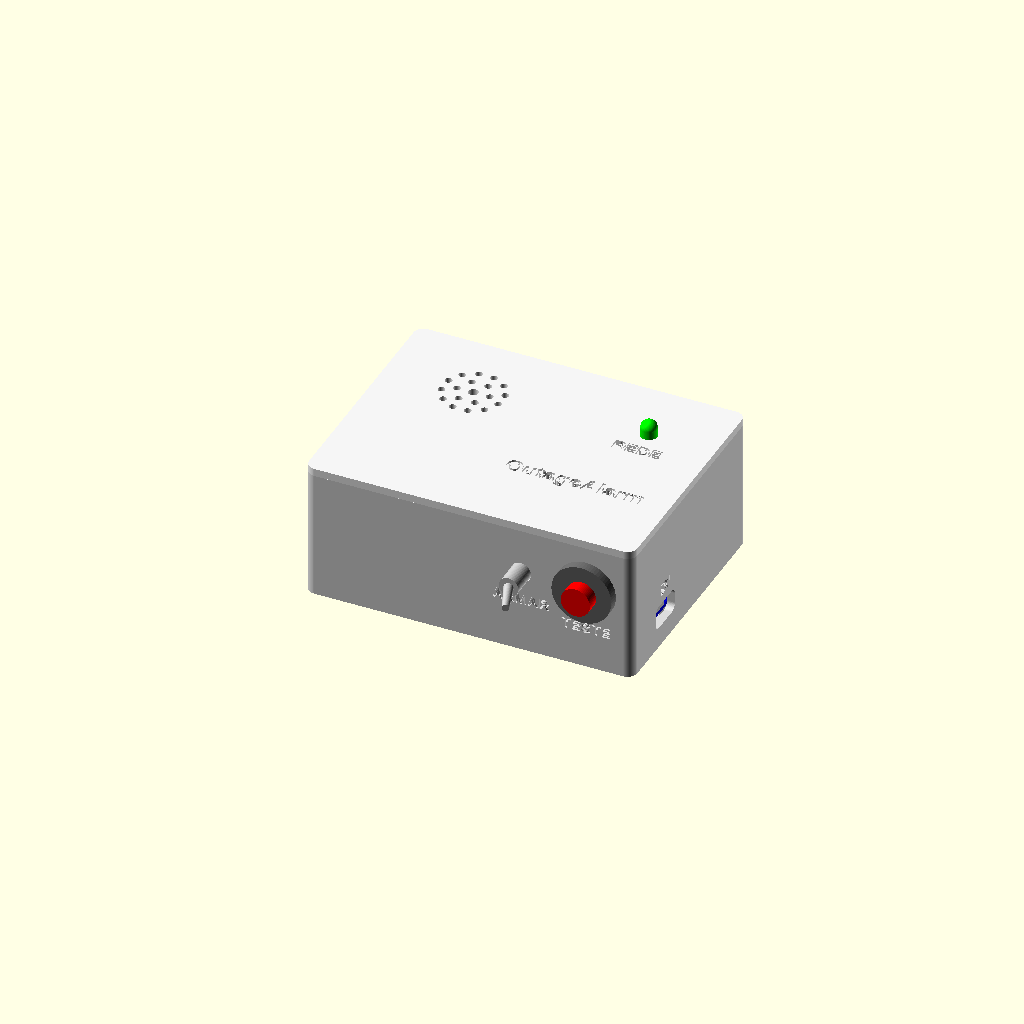
Cell 1 — every parameter at its default value.
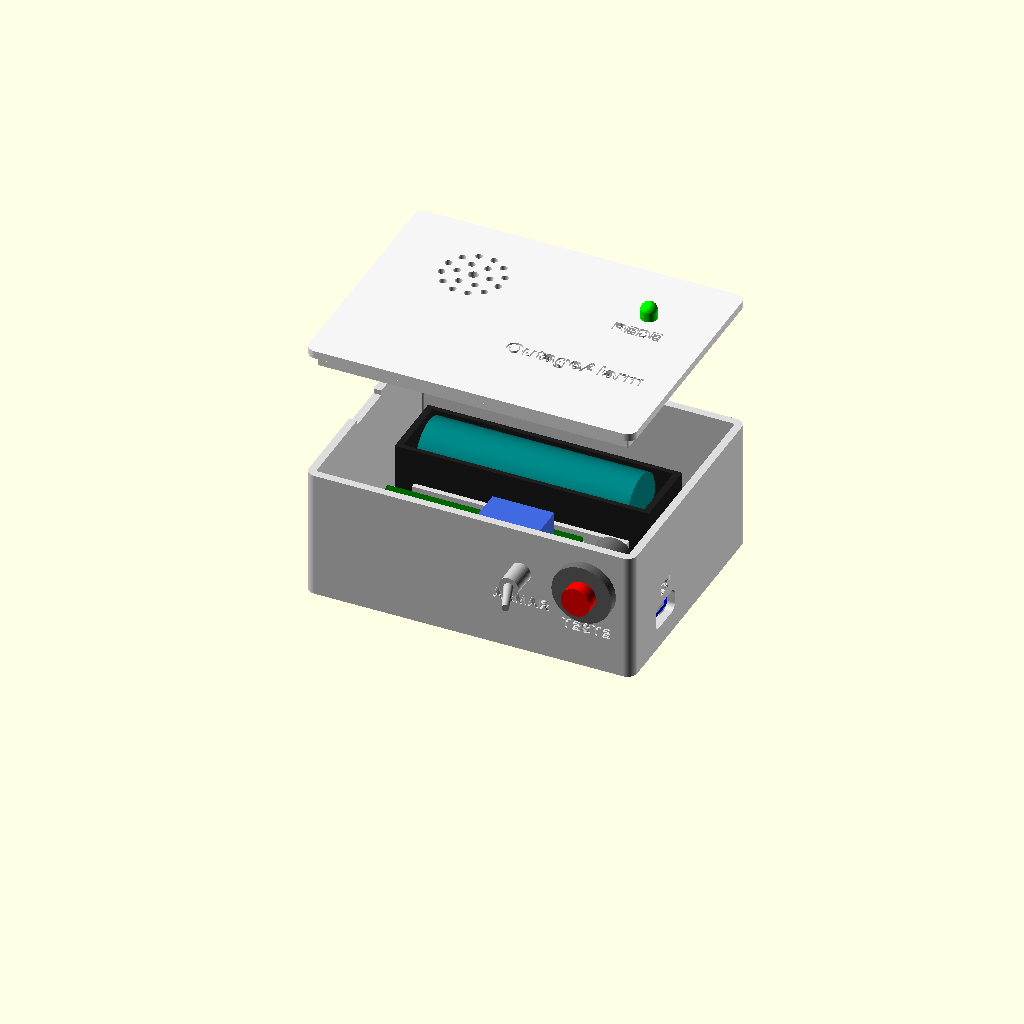
Cell 2: the same model with parte = "explodida".
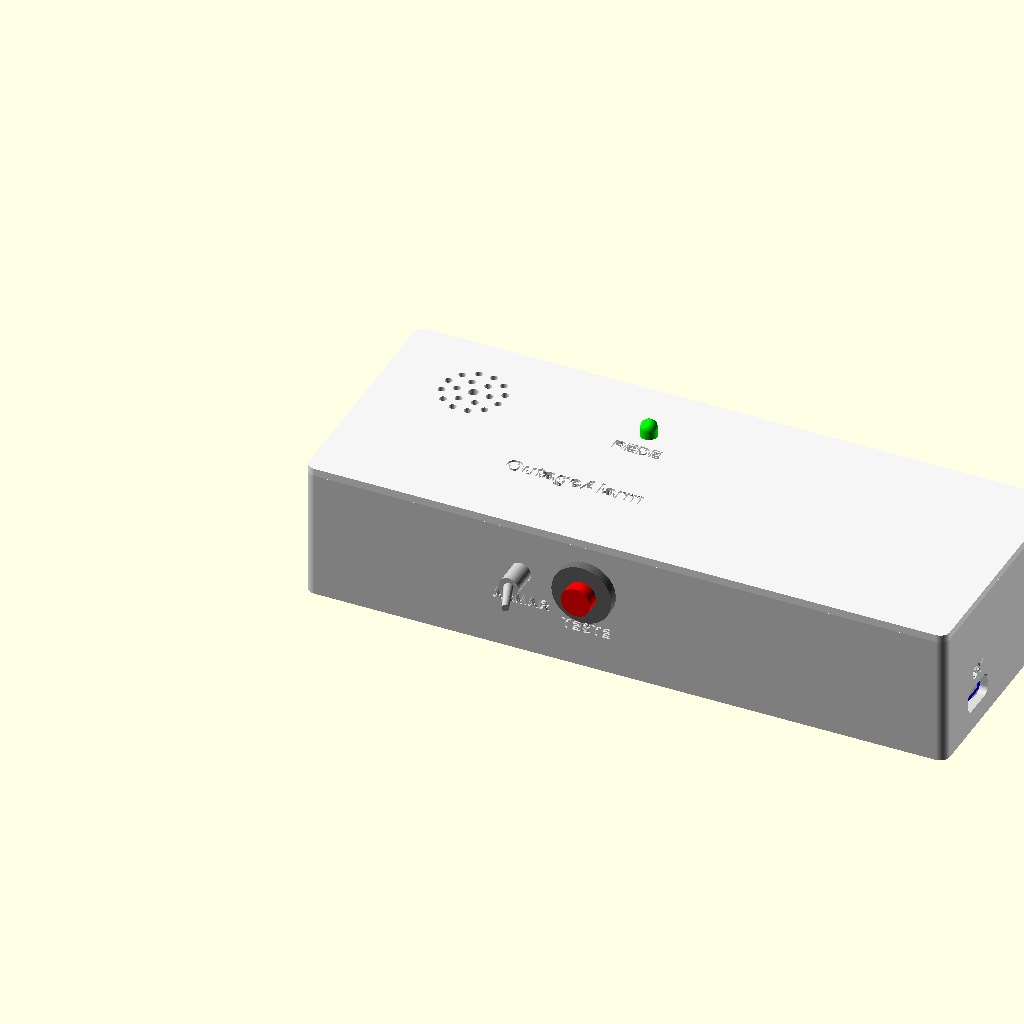
Cell 3: the same model with int_x = 192.
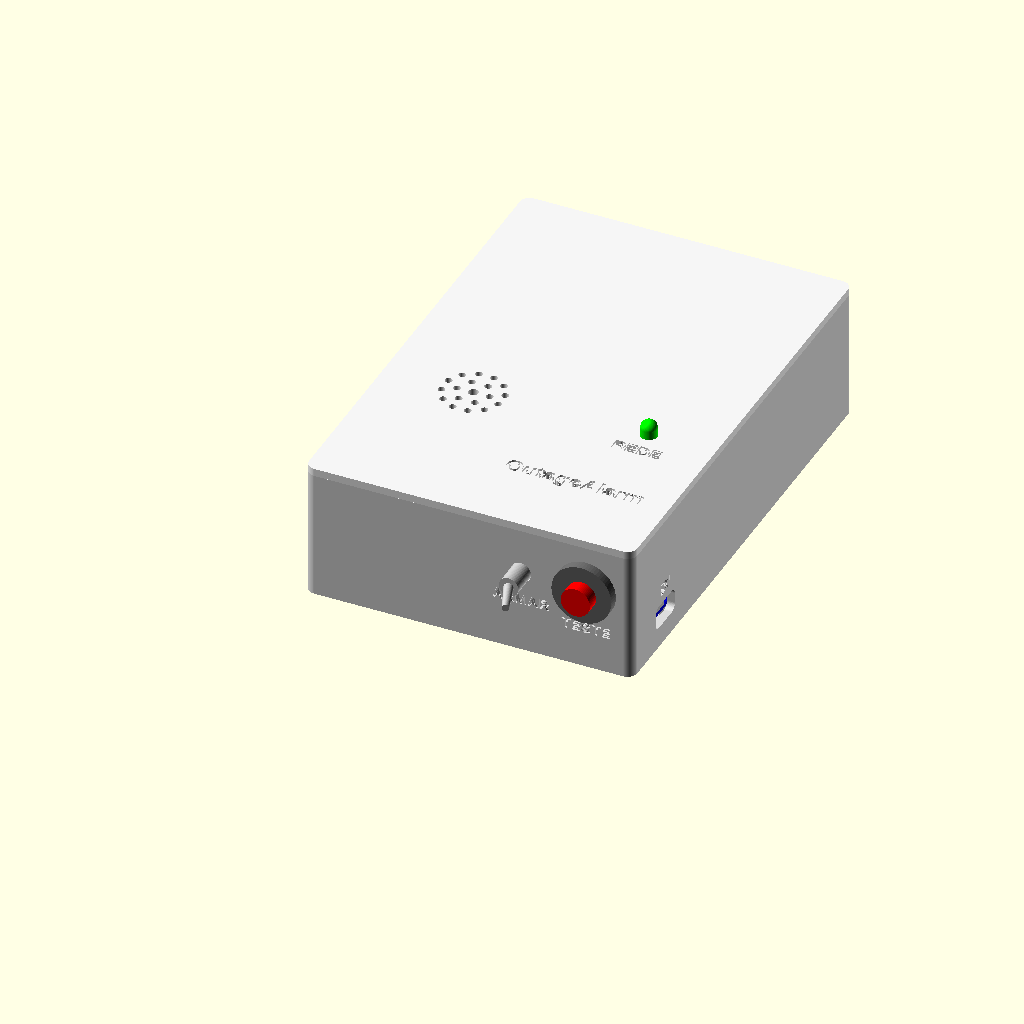
Cell 4: int_y = 140 (everything else at default).
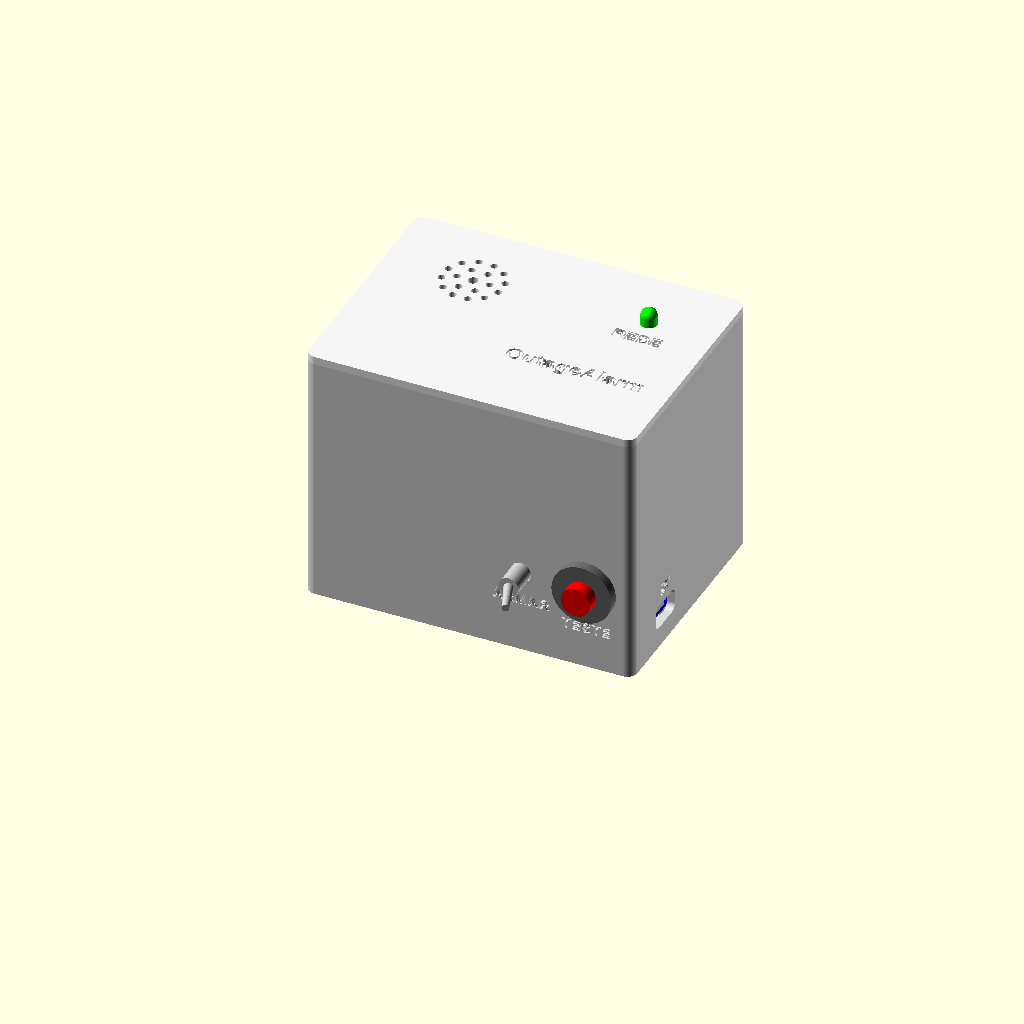
Cell 5: int_z = 76 (everything else at default).
All cells are drawn from one camera (rotation 55°, 0°, 25°, orthographic, colour scheme Cornfield), so only the parameter changes between them.
The OpenSCAD source (hardware/mecanica/caixa.scad):
// =============================================================================
//  OutageAlarm v1 — Caixa imprimível em 3D (base + tampa de encaixe)
//  Unidades: milímetros
//
//  Exportar STL pela linha de comando:
//    openscad -o stl/caixa_base.stl  -D "parte=\"base\""  caixa.scad
//    openscad -o stl/caixa_tampa.stl -D "parte=\"tampa\"" caixa.scad
//
//  Sistema de coordenadas:
//    origem = canto interno frontal-esquerdo, na face superior do fundo
//    X -> direita | Y -> traseira | Z -> cima
//    (posições de componentes abaixo são medidas a partir dessa origem)
//
//  Visão de cima (tampa removida):
//
//                       traseira
//    +--------------------------------------------------+
//    | [========= suporte 18650 =========]              |
//    |  ------------ nervura ------------               |
//    | +------------------------------+                 |
//    | |   placa perfurada 6x4 cm     |  +----------+   |
//    | |        (relé à direita)      |  |  TP4056  |===| USB-C
//    | +------------------------------+  +----------+   |
//    +--------------------------------------------------+
//                frente: chave ARMAR, botão TESTE
//
//  O buzzer fica preso na tampa sobre o suporte da bateria; o LED REDE
//  fica na tampa do lado direito.
// =============================================================================

/* [Parte a renderizar] */
parte = "montagem"; // [montagem, explodida, base, tampa]

/* [Caixa] */
int_x = 96;        // largura interna
int_y = 70;        // profundidade interna
int_z = 38;        // altura interna (do fundo até a borda)
parede = 2.4;      // espessura das paredes (6 linhas de 0,4 mm)
fundo = 2.0;       // espessura do fundo
raio_canto = 3;    // raio externo dos cantos

/* [Tampa] */
tampa_esp = 2.4;   // espessura da placa da tampa
aba_h = 4;         // altura da aba de encaixe
aba_esp = 1.6;     // espessura da aba de encaixe
folga = 0.25;      // folga do encaixe (aumente se a tampa ficar justa demais)

/* [Suporte de bateria 18650] */
sup_x = 78;        // comprimento do suporte
sup_y = 22;        // largura do suporte
sup_z = 21;        // altura do suporte com a pilha
sup_x0 = 2;        // posição X da ponta esquerda
sup_folga = 0.5;
nervura_h = 6;     // altura da nervura que segura o suporte contra a parede traseira
nervura_esp = 1.6;

/* [Placa perfurada 6x4 cm] */
pcb_x = 60;
pcb_y = 40;
pcb_x0 = 2;             // canto frontal-esquerdo da placa (X)
pcb_y0 = 3;             // canto frontal-esquerdo da placa (Y)
pcb_furo_margem = 2.0;  // distância do centro do furo de fixação à borda da placa (meça a sua!)
espacador_h = 5;
espacador_d = 6;
espacador_furo = 1.8;   // furo-piloto para parafuso M2 autoatarraxante

/* [Módulo carregador TP4056 USB-C] */
tp_y = 19;                   // centro do módulo em Y (parede direita)
tp_z = 8;                    // altura do centro do conector USB-C acima do fundo
tp_pcb = [29, 17.4];         // módulo: comprimento (X) x largura (Y)
tp_pcb_esp = 1.2;            // espessura da placa do módulo
tp_conector_h = 3.2;         // altura do receptáculo USB-C
usb_abertura = [12.6, 7.2];  // grande o bastante para a capa do plugue encostar no conector

/* [Chave ARMAR (MTS-101)] */
chave_x = 64;      // centro em X (parede frontal)
chave_z = 24;      // altura do centro acima do fundo
chave_d = 6.4;     // furo da rosca M6

/* [Botão TESTE (pulsador NF, PBS-11B)] */
botao_x = 84;      // centro em X (parede frontal)
botao_z = 24;      // altura do centro acima do fundo
botao_d = 12.2;    // furo da rosca de 12 mm

/* [LED 5 mm] */
led_x = 78;
led_y = 52;
led_d = 5.2;

/* [Buzzer SFM-27] */
buzzer_x = 25;
buzzer_y = 50;
buzzer_d = 30;     // diâmetro do corpo (confira o seu: 29–30 mm)
buzzer_h = 15;
anel_h = 4;        // altura do anel centralizador
anel_esp = 1.6;

/* [Textos gravados] */
texto = "OutageAlarm";
texto_tam = 5;
texto_x = 69;      // centro do texto da tampa (entre o buzzer e a borda direita)
texto_y = 22;
gravacao = 0.6;    // profundidade da gravação
fonte = "Liberation Sans:style=Bold";

/* [Hidden] */
$fn = 64;
eps = 0.01;
ext_x = int_x + 2 * parede;
ext_y = int_y + 2 * parede;
base_h = fundo + int_z;
raio_int = max(raio_canto - parede, 0.5);
tp_apoio_h = tp_z - tp_conector_h / 2 - tp_pcb_esp;   // altura onde o módulo TP4056 apoia
sup_y0 = int_y - sup_y - sup_folga;                   // face frontal do suporte 18650

// -----------------------------------------------------------------------------
//  Utilitários
// -----------------------------------------------------------------------------

// Bloco com cantos arredondados no plano XY, origem no canto (0,0,0)
module bloco_arredondado(x, y, z, r) {
    hull()
        for (i = [r, x - r], j = [r, y - r])
            translate([i, j, 0]) cylinder(r = r, h = z);
}

// Retângulo 2D centrado com cantos arredondados
module retangulo_centro(x, y, r) {
    offset(r = r) square([x - 2 * r, y - 2 * r], center = true);
}

function furos_pcb() = [
    for (i = [pcb_furo_margem, pcb_x - pcb_furo_margem])
        for (j = [pcb_furo_margem, pcb_y - pcb_furo_margem])
            [pcb_x0 + i, pcb_y0 + j]
];

// Texto gravado numa parede vertical.
//   lado = "frente" (normal -Y) | "direita" (normal +X)
//   pos  = coordenada ao longo da parede (X na frente, Y na direita)
module texto_parede(t, tam, pos, z, lado) {
    if (lado == "frente")
        translate([pos, -parede + gravacao, z]) rotate([90, 0, 0])
            linear_extrude(gravacao + 1)
                text(t, size = tam, font = fonte, halign = "center", valign = "center");
    else
        translate([int_x + parede - gravacao, pos, z]) rotate([90, 0, 90])
            linear_extrude(gravacao + 1)
                text(t, size = tam, font = fonte, halign = "center", valign = "center");
}

// -----------------------------------------------------------------------------
//  Base
// -----------------------------------------------------------------------------

module base() {
    difference() {
        union() {
            difference() {
                translate([-parede, -parede, 0])
                    bloco_arredondado(ext_x, ext_y, base_h, raio_canto);
                translate([0, 0, fundo])
                    bloco_arredondado(int_x, int_y, int_z + 1, raio_int);
            }
            translate([0, 0, fundo - eps]) internos_base();
        }
        furos_base();
    }
}

module internos_base() {
    // Nervura que segura o suporte 18650 contra a parede traseira
    translate([sup_x0 + 6, sup_y0 - nervura_esp, 0])
        cube([sup_x - 12, nervura_esp, nervura_h]);

    // Espaçadores da placa perfurada
    for (p = furos_pcb())
        translate([p[0], p[1], 0]) cylinder(d = espacador_d, h = espacador_h);

    // Berço do módulo TP4056: duas guias em "L" encostadas na parede direita.
    // O módulo apoia nos degraus pelas bordas; o meio fica livre para a solda.
    x0 = int_x - tp_pcb[0];
    for (s = [-1, 1]) {
        yg = (s < 0) ? tp_y - tp_pcb[1] / 2 - folga - 1.6
                     : tp_y + tp_pcb[1] / 2 + folga;
        translate([x0, yg, 0])
            cube([tp_pcb[0], 1.6, tp_apoio_h + tp_pcb_esp + 1.5]);
        ya = (s < 0) ? tp_y - tp_pcb[1] / 2 - folga
                     : tp_y + tp_pcb[1] / 2 + folga - 1.5;
        translate([x0, ya, 0])
            cube([tp_pcb[0], 1.5, tp_apoio_h]);
    }
}

module furos_base() {
    // Furos-piloto dos espaçadores (deixam 1 mm de fundo)
    for (p = furos_pcb())
        translate([p[0], p[1], fundo - 1])
            cylinder(d = espacador_furo, h = espacador_h + 2);

    // Abertura USB-C na parede direita
    translate([int_x - 1, tp_y, fundo + tp_z]) rotate([0, 90, 0]) rotate([0, 0, 90])
        linear_extrude(parede + 2) retangulo_centro(usb_abertura[0], usb_abertura[1], 2);

    // Furos da chave ARMAR e do botão TESTE na parede frontal
    translate([chave_x, -parede - 1, fundo + chave_z]) rotate([-90, 0, 0])
        cylinder(d = chave_d, h = parede + 2);
    translate([botao_x, -parede - 1, fundo + botao_z]) rotate([-90, 0, 0])
        cylinder(d = botao_d, h = parede + 2);

    // Entalhe na borda esquerda para abrir a tampa com a unha
    translate([-parede - 1, int_y / 2 - 8, base_h - 1.5])
        cube([parede + 2, 16, 2]);

    // Textos nas paredes
    texto_parede("ARMAR", 3.5, chave_x, fundo + chave_z - 9, "frente");
    texto_parede("TESTE", 3.5, botao_x, fundo + botao_z - 13, "frente");
    texto_parede("5V", 4, tp_y, fundo + tp_z + 8, "direita");
}

// -----------------------------------------------------------------------------
//  Tampa — desenhada na posição de uso: z = 0 é a face de baixo da placa,
//  que apoia na borda das paredes.
// -----------------------------------------------------------------------------

module tampa() {
    difference() {
        union() {
            // Placa
            translate([-parede, -parede, 0])
                bloco_arredondado(ext_x, ext_y, tampa_esp, raio_canto);

            // Aba de encaixe (entra na base)
            translate([folga, folga, -aba_h])
                difference() {
                    bloco_arredondado(int_x - 2 * folga, int_y - 2 * folga, aba_h + eps,
                                      max(raio_int - folga, 0.3));
                    translate([aba_esp, aba_esp, -1])
                        bloco_arredondado(int_x - 2 * folga - 2 * aba_esp,
                                          int_y - 2 * folga - 2 * aba_esp, aba_h + 2, 0.3);
                }

            // Anel centralizador do buzzer: 4 segmentos, vãos em 0/90/180/270°
            // deixam passar as orelhas de fixação do SFM-27 (alinhe-as com X).
            translate([buzzer_x, buzzer_y, -anel_h])
                for (a = [45, 135, 225, 315])
                    rotate([0, 0, a - 20])
                        rotate_extrude(angle = 40)
                            translate([buzzer_d / 2 + 0.3, 0])
                                square([anel_esp, anel_h + eps]);
        }

        // Furos de som sobre o buzzer
        translate([buzzer_x, buzzer_y, -1]) {
            cylinder(d = 3, h = tampa_esp + 2);
            for (a = [0 : 60 : 359])
                rotate([0, 0, a]) translate([5, 0, 0]) cylinder(d = 2.2, h = tampa_esp + 2);
            for (a = [15 : 30 : 359])
                rotate([0, 0, a]) translate([9, 0, 0]) cylinder(d = 2.2, h = tampa_esp + 2);
        }

        // Furo do LED (o LED entra por baixo; a aba do LED trava na tampa)
        translate([led_x, led_y, -1]) cylinder(d = led_d, h = tampa_esp + 2);

        // Textos gravados no topo
        translate([led_x, led_y - 8, tampa_esp - gravacao])
            linear_extrude(gravacao + 1)
                text("REDE", size = 4, font = fonte, halign = "center", valign = "center");
        translate([texto_x, texto_y, tampa_esp - gravacao])
            linear_extrude(gravacao + 1)
                text(texto, size = texto_tam, font = fonte, halign = "center", valign = "center");
    }
}

// -----------------------------------------------------------------------------
//  Componentes (só para visualização; não são impressos)
// -----------------------------------------------------------------------------

module componentes_base() {
    translate([0, 0, fundo]) {
        // Suporte 18650 + pilha
        color([0.12, 0.12, 0.12]) translate([sup_x0, sup_y0, 0]) difference() {
            cube([sup_x, sup_y, sup_z - 4]);
            translate([2, 1.5, 2]) cube([sup_x - 4, sup_y - 3, sup_z]);
        }
        color("Teal") translate([sup_x0 + 5.5, sup_y0 + sup_y / 2, 2 + 9.2])
            rotate([0, 90, 0]) cylinder(d = 18.4, h = 65);
        // Placa perfurada
        color("DarkGreen") translate([pcb_x0, pcb_y0, espacador_h]) cube([pcb_x, pcb_y, 1.6]);
        // Relé SRD-05VDC (19 x 15,5 x 15,3), na metade direita da placa
        color("RoyalBlue") translate([pcb_x0 + 38, pcb_y0 + 12, espacador_h + 1.6])
            cube([19, 15.5, 15.3]);
        // Diodo e resistor
        color("Black") translate([pcb_x0 + 10, pcb_y0 + 10, espacador_h + 1.6 + 1.3])
            rotate([0, 90, 0]) cylinder(d = 2.7, h = 5.2);
        color("Tan") translate([pcb_x0 + 22, pcb_y0 + 10, espacador_h + 1.6 + 1.2])
            rotate([0, 90, 0]) cylinder(d = 2.4, h = 6.3);
        // Módulo TP4056 + receptáculo USB-C
        color("MediumBlue") translate([int_x - tp_pcb[0], tp_y - tp_pcb[1] / 2, tp_apoio_h])
            cube([tp_pcb[0], tp_pcb[1], tp_pcb_esp]);
        color("Silver") translate([int_x - 7.5, tp_y - 4.5, tp_apoio_h + tp_pcb_esp])
            cube([7.5, 9, tp_conector_h]);
        // Chave MTS-101 (corpo interno + alavanca externa)
        color("Silver") translate([chave_x - 3.9, 0, chave_z - 6.6]) cube([7.8, 9.5, 13.2]);
        color("Silver") translate([chave_x, 0, chave_z]) rotate([90, 0, 0])
            cylinder(d = 6, h = parede + 8);
        color("Silver") translate([chave_x, -parede - 8, chave_z]) rotate([90, 0, 0])
            rotate([0, 20, 0]) cylinder(d1 = 3, d2 = 2.2, h = 10);
        // Botão TESTE (corpo interno + aro e capa vermelha externos)
        color("DimGray") translate([botao_x, 0, botao_z]) rotate([-90, 0, 0])
            cylinder(d = 12, h = 16);
        color("DimGray") translate([botao_x, -parede, botao_z]) rotate([90, 0, 0])
            cylinder(d = 18.4, h = 3);
        color("Red") translate([botao_x, -parede - 3, botao_z]) rotate([90, 0, 0])
            cylinder(d = 9, h = 4);
    }
}

module componentes_tampa() {
    // Buzzer pendurado sob a tampa
    color([0.15, 0.15, 0.15]) translate([buzzer_x, buzzer_y, -buzzer_h])
        cylinder(d = buzzer_d, h = buzzer_h);
    // LED (aba sob a tampa, cúpula para fora)
    color("Lime") translate([led_x, led_y, 0]) {
        translate([0, 0, -1]) cylinder(d = 5.8, h = 1);
        cylinder(d = 5, h = tampa_esp + 2.5);
        translate([0, 0, tampa_esp + 2.5]) sphere(d = 5);
    }
}

// -----------------------------------------------------------------------------
//  Seleção da parte
// -----------------------------------------------------------------------------

if (parte == "base") {
    base();
} else if (parte == "tampa") {
    // Virada de cabeça para baixo: topo apoiado na mesa da impressora
    translate([0, int_y, tampa_esp]) rotate([180, 0, 0]) tampa();
} else if (parte == "explodida") {
    color("Gainsboro") base();
    componentes_base();
    translate([0, 0, base_h + 40]) {
        color("WhiteSmoke") tampa();
        componentes_tampa();
    }
} else {  // montagem
    color("Gainsboro") base();
    componentes_base();
    translate([0, 0, base_h]) {
        color("WhiteSmoke") tampa();
        componentes_tampa();
    }
}
Parameter table extracted from the source (name, type, default, range or options):
parte: string, default "montagem", options "montagem", "explodida", "base", "tampa"
int_x: number, default 96
int_y: number, default 70
int_z: number, default 38
parede: number, default 2.4
fundo: number, default 2
raio_canto: number, default 3
tampa_esp: number, default 2.4
aba_h: number, default 4
aba_esp: number, default 1.6
folga: number, default 0.25
sup_x: number, default 78
sup_y: number, default 22
sup_z: number, default 21
sup_x0: number, default 2
sup_folga: number, default 0.5
nervura_h: number, default 6
nervura_esp: number, default 1.6
pcb_x: number, default 60
pcb_y: number, default 40
pcb_x0: number, default 2
pcb_y0: number, default 3
pcb_furo_margem: number, default 2
espacador_h: number, default 5
espacador_d: number, default 6
espacador_furo: number, default 1.8
tp_y: number, default 19
tp_z: number, default 8
tp_pcb: vector, default [29, 17.4]
tp_pcb_esp: number, default 1.2
tp_conector_h: number, default 3.2
usb_abertura: vector, default [12.6, 7.2]
chave_x: number, default 64
chave_z: number, default 24
chave_d: number, default 6.4
botao_x: number, default 84
botao_z: number, default 24
botao_d: number, default 12.2
led_x: number, default 78
led_y: number, default 52
led_d: number, default 5.2
buzzer_x: number, default 25
buzzer_y: number, default 50
buzzer_d: number, default 30
buzzer_h: number, default 15
anel_h: number, default 4
anel_esp: number, default 1.6
texto: string, default "OutageAlarm"
texto_tam: number, default 5
texto_x: number, default 69
texto_y: number, default 22
gravacao: number, default 0.6
fonte: string, default "Liberation Sans:style=Bold"
